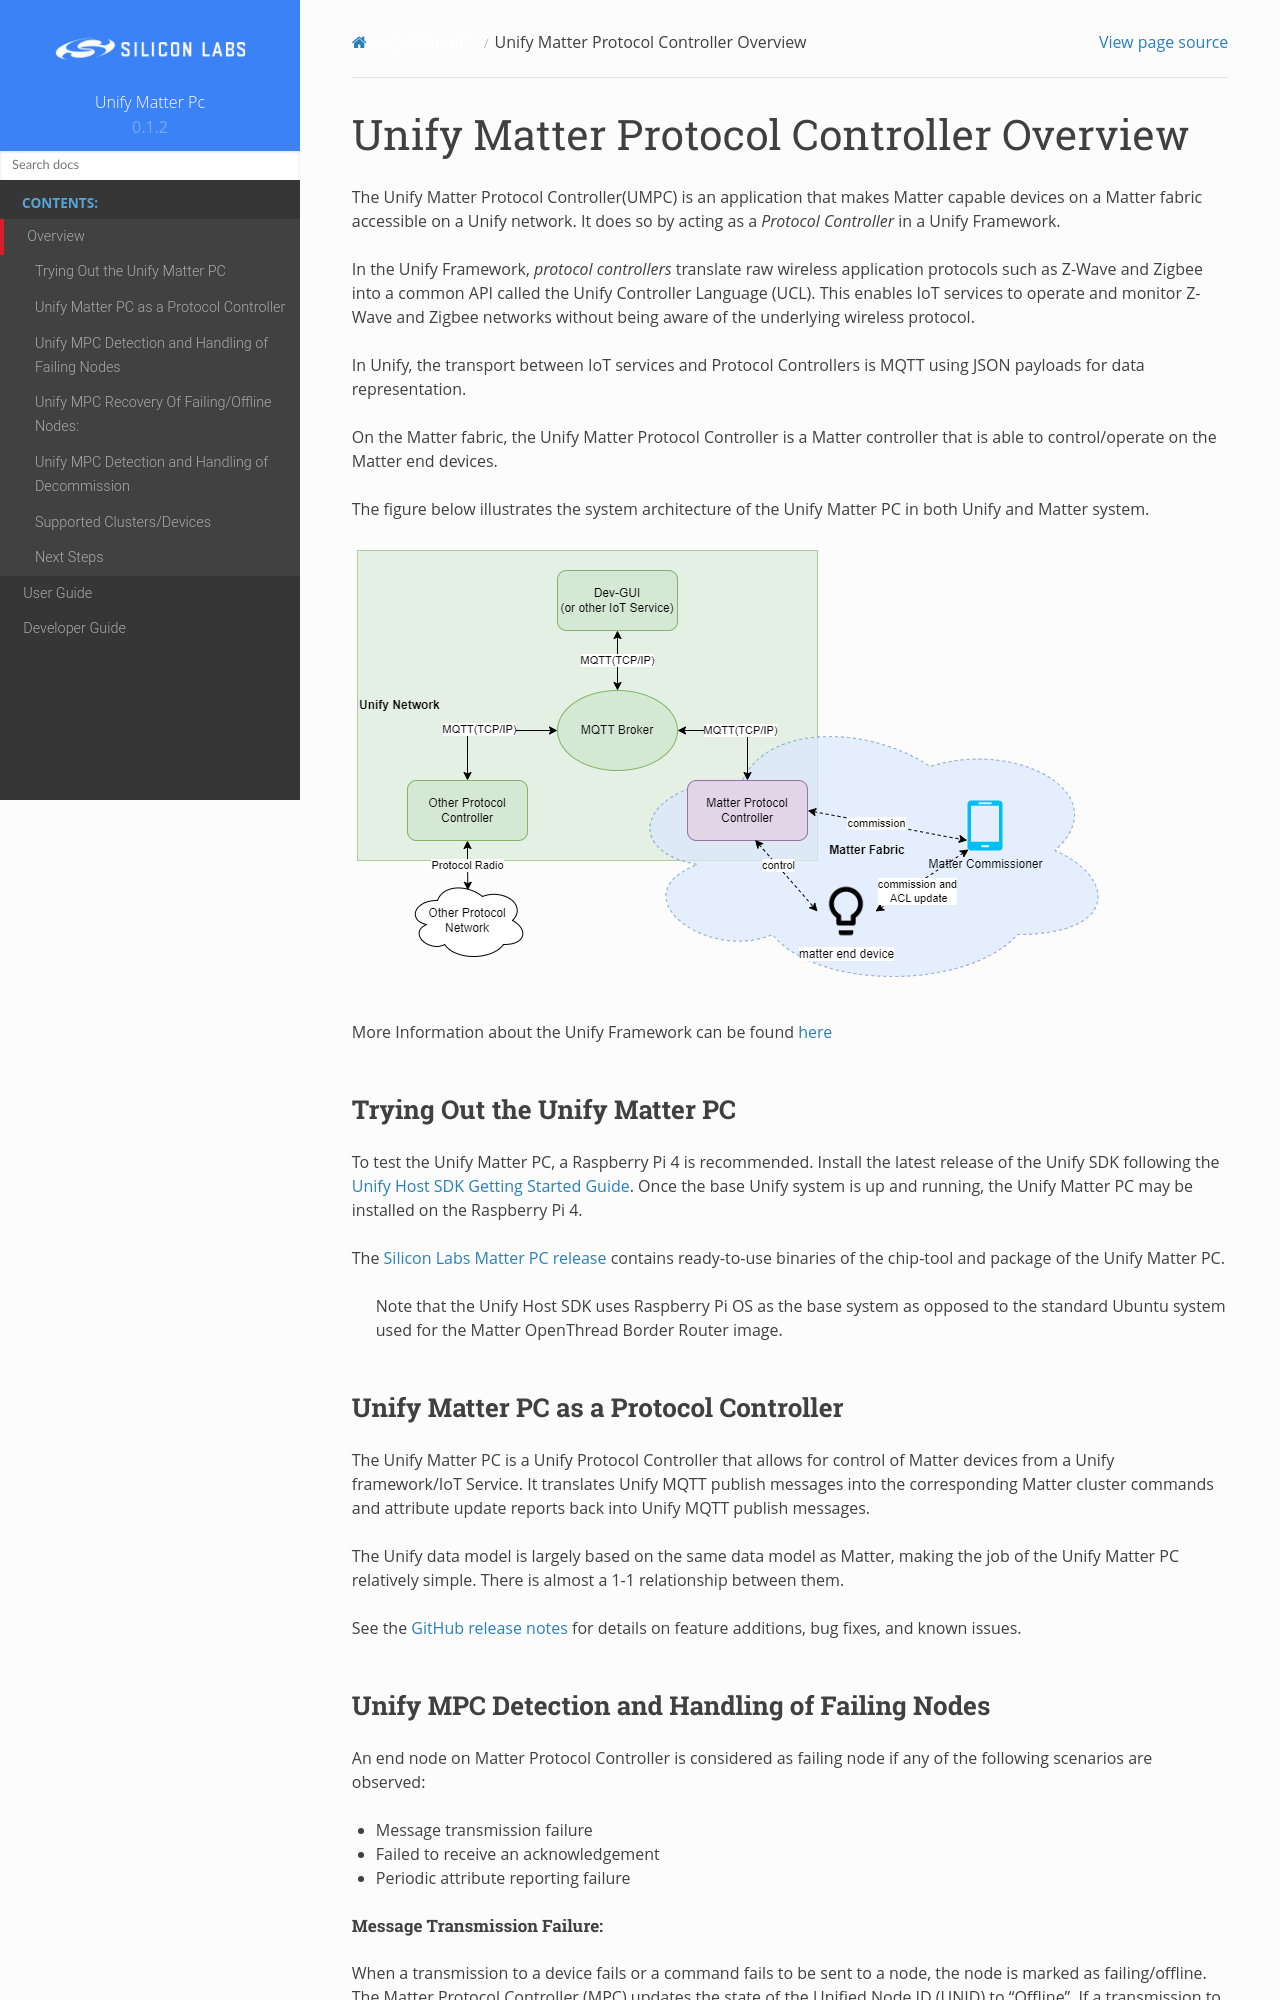

repository: SiliconLabs/unify-matter-pc · page: docs/readme_overview.html · generator: sphinx

# Unify Matter Protocol Controller Overview

The Unify Matter Protocol Controller(UMPC) is an application that makes Matter capable devices on a Matter fabric accessible on a Unify network. It does so by acting
as a _Protocol Controller_ in a Unify Framework.

In the Unify Framework, _protocol controllers_ translate raw wireless
application protocols such as Z-Wave and Zigbee into a common API called the
Unify Controller Language (UCL). This enables IoT services to operate and
monitor Z-Wave and Zigbee networks without being aware of the underlying
wireless protocol.

In Unify, the transport between IoT services and Protocol Controllers is MQTT
using JSON payloads for data representation.

On the Matter fabric, the Unify Matter Protocol Controller is a Matter controller that is able to control/operate on the Matter end devices. 

The figure below illustrates the system architecture of the Unify Matter PC
in both Unify and Matter system.

![UnifyMatterPCSystem](UnifyMPCSystem.png)

More Information about the Unify Framework can be found
[here](https://siliconlabs.github.io/UnifySDK/doc/UnifySDK.html)

## Trying Out the Unify Matter PC

To test the Unify Matter PC, a Raspberry Pi 4 is recommended. Install the
latest release of the Unify SDK following the
[Unify Host SDK Getting Started Guide](https://siliconlabs.github.io/UnifySDK/doc/getting_started.html).
Once the base Unify system is up and running, the Unify Matter PC may be
installed on the Raspberry Pi 4.

The
[Silicon Labs Matter PC release](https://github.com/SiliconLabs/unify-matter-pc/releases)
contains ready-to-use binaries of the chip-tool and package of the Unify Matter PC.

> Note that the Unify Host SDK uses Raspberry Pi OS as the base system as
> opposed to the standard Ubuntu system used for the Matter OpenThread Border
> Router image.

## Unify Matter PC as a Protocol Controller

The Unify Matter PC is a Unify Protocol Controller that allows for control of Matter
devices from a Unify framework/IoT Service. It translates Unify MQTT publish messages into the corresponding Matter cluster commands and
attribute update reports back into Unify MQTT publish messages. 

The Unify data model is largely based on the same data model as Matter, making
the job of the Unify Matter PC relatively simple. There is almost a 1-1
relationship between them.

See the [GitHub release notes](https://github.com/SiliconLabs/unify-matter-pc/releases)
for details on feature additions, bug fixes, and known issues.

## Unify MPC Detection and Handling of Failing Nodes

An end node on Matter Protocol Controller is considered as failing node if any of the following scenarios are observed:
- Message transmission failure
- Failed to receive an acknowledgement
- Periodic attribute reporting failure

### Message Transmission Failure:

When a transmission to a device fails or a command fails to be sent to a node, the node is marked as failing/offline. The Matter Protocol Controller (MPC) 
updates the state of the Unified Node ID (UNID) to "Offline".  If a transmission to a device fails while it is still being interviewed (during the initial 
setup process), the node is directly marked as failing, and the state is updated to "Offline".

### Failed to Receive an Acknowledgement:

When a command fails to receive acknowledgement from a node, the node is marked as failing/offline.
